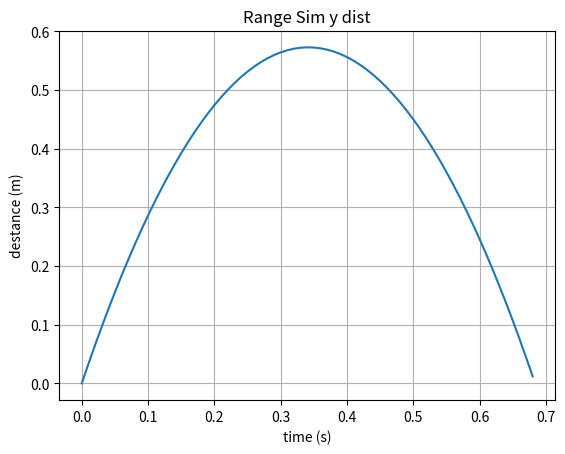
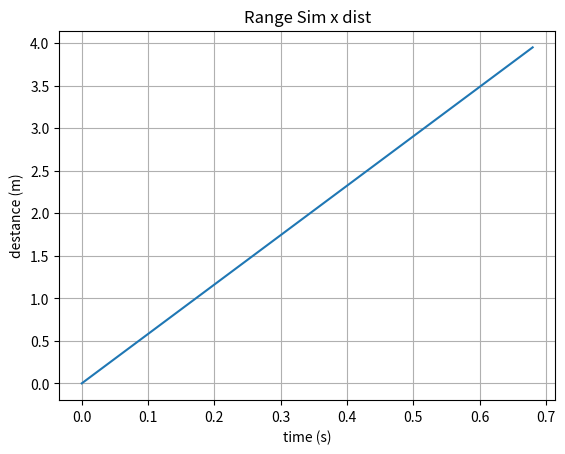

Reproduce these figures in Python, in order.
# -*- coding: utf-8 -*-
"""
Created on Tue Mar 10 22:09:18 2020

[redacted]
"""

import numpy as np
import matplotlib.pyplot as plt

def deg_2_rad(deg):
    return (deg*np.pi)/180

def time_of_flight(v_0,theta,g):
    '''
    Returns the time of flight for the whole journey (neglecting air resistance)
    '''
    return ((2*v_0*np.sin(theta))/(-1*g))
    
def get_init_v_0ocity(x,y):
    '''
    Calculates the initial v_0ocity needs to hit a target at X-Y location
    '''
    return np.sqrt(((x**2)*g*-1)/(((2*x*np.sin(theta))-(2*y*np.cos(theta)**2))))

def map_xrojectile_hieght(v_0,theta, g):
    '''
    Returns the max projectile hieght it will reach
    '''
    return ((v_0**2*np.sin(theta)**2)/(-2*g))

def map_xrojectile_dist(v_0,g,theta):
    '''
    Returns the max projectile dist it will reach
    '''
    return ((v_0**2)/(-1*g))*np.sin(2*theta)

def cal_angle_reach(g,d,v_0):
    '''
    Returns the angle of reach required to trav_0 to trav_0 a distance in the X
    
    there are two solutions to this problem:
      theta = 0.5*srcsin(g*d/v^2)
          and
      theta = 90 - 0.5*srcsin(g*d/v^2)
        
    '''
    return [(0.5*np.arcsin((-1*g*d)/v_0**2)),90-(0.5*np.arcsin((-1*g*d)/v_0**2))]
    

#Get distance from wall
x_max = 10 #m
x_min = 0 #m
y_max = 10 #m
y_min = 0 #m


#seeded values
theta = deg_2_rad(30)

######################################
#   STOP FORGETTING THIS IS NEGATIVE
######################################
g= -9.81        #m/s^2
######################################
v_0 = 6.7056    #m/s

#initial parameter
p_x = 0
p_z = 0
v_x = v_0*np.cos(theta) #horzontal speed
v_z = v_0*np.sin(theta) #vertical speed 
max_range = -(2*v_x*v_z)/g
a_x = 0
a_y = g

timesteps = 0.01

data = np.zeros((5,1+len(np.arange(0.01,time_of_flight(v_0,theta,g),
                                       timesteps)))) 
i = 0
for t in np.arange(0.01,time_of_flight(v_0,theta,g),timesteps):
    i += 1 
    data[0][i] = t 
    data[1][i] = v_0*np.cos(theta)+a_x*t
    data[2][i] = v_0*np.sin(theta)+a_y*t
    data[3][i] = p_x + v_0*t*np.cos(theta) + a_x*t**2
    data[4][i] = p_z + v_0*t*np.sin(theta) + 0.5*a_y*t**2

    
fig, ax = plt.subplots()
ax.plot(data[0],data[4],)
ax.grid()
ax.set(xlabel='time (s)', ylabel='destance (m)',
       title='Range Sim y dist')
plt.show()

fig, ax = plt.subplots()
ax.plot(data[0],data[3],)
ax.grid()
ax.set(xlabel='time (s)', ylabel='destance (m)',
       title='Range Sim x dist')
plt.show()

t = time_of_flight(v_0,theta,g)
print('Max time of flight',t)
print('Max vert disp',map_xrojectile_hieght(v_0,theta,g))
print('Max horz disp',map_xrojectile_dist(v_0,g,theta))
print('',get_init_v_0ocity(0.9,0))
print(cal_angle_reach(g,0.9,v_0))